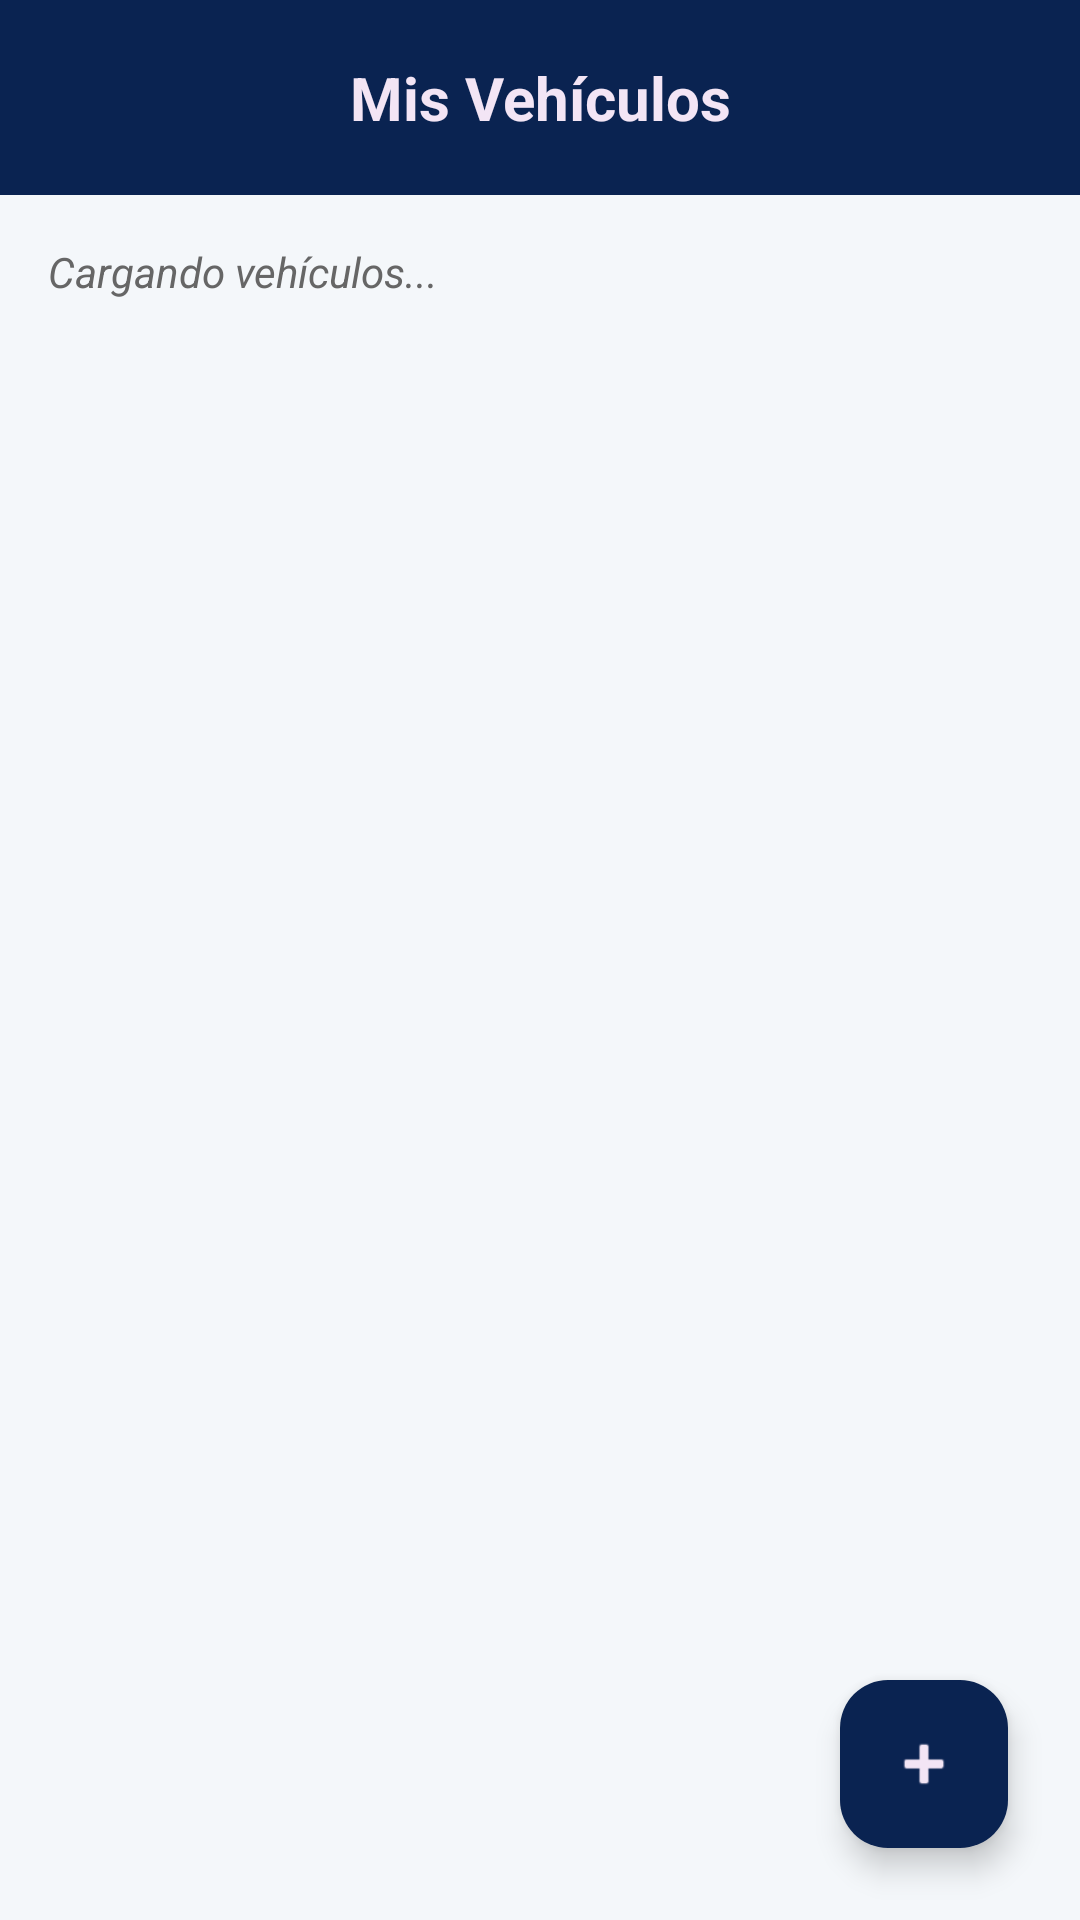

This screen was rendered from an Android layout file. Write that file and the resources it references.
<!-- AndroidManifest.xml: application theme Theme.Vehitrack -->
<!-- res/layout/activity_mis_vehiculos.xml -->
<?xml version="1.0" encoding="utf-8"?>
<androidx.constraintlayout.widget.ConstraintLayout
    xmlns:android="http://schemas.android.com/apk/res/android"
    xmlns:app="http://schemas.android.com/apk/res-auto"
    xmlns:tools="http://schemas.android.com/tools"
    android:layout_width="match_parent"
    android:layout_height="match_parent"
    android:background="#F4F7FA">

    <androidx.constraintlayout.widget.ConstraintLayout
        android:id="@+id/toolbar_vehiculos"
        android:layout_width="match_parent"
        android:layout_height="65dp"
        android:background="#0A2351"
        app:layout_constraintTop_toTopOf="parent">

        <ImageButton
            android:id="@+id/btnBack"
            android:layout_width="wrap_content"
            android:layout_height="wrap_content"
            android:background="?attr/selectableItemBackgroundBorderless"
            android:padding="16dp"
            android:src="@drawable/ic_arrow_back_white"
            app:layout_constraintBottom_toBottomOf="parent"
            app:layout_constraintStart_toStartOf="parent"
            app:layout_constraintTop_toTopOf="parent" />

        <TextView
            android:layout_width="wrap_content"
            android:layout_height="wrap_content"
            android:text="Mis Vehículos"
            android:textColor="@color/md_purple_50"
            android:textSize="20sp"
            android:textStyle="bold"
            app:layout_constraintBottom_toBottomOf="parent"
            app:layout_constraintEnd_toEndOf="parent"
            app:layout_constraintStart_toStartOf="parent"
            app:layout_constraintTop_toTopOf="parent" />
    </androidx.constraintlayout.widget.ConstraintLayout>

    <TextView
        android:id="@+id/tvContador"
        android:layout_width="wrap_content"
        android:layout_height="wrap_content"
        android:layout_margin="16dp"
        android:text="Cargando vehículos..."
        android:textColor="#666666"
        android:textStyle="italic"
        app:layout_constraintTop_toBottomOf="@id/toolbar_vehiculos"
        app:layout_constraintStart_toStartOf="parent" />

    <androidx.recyclerview.widget.RecyclerView
        android:id="@+id/rvListaCompleta"
        android:layout_width="match_parent"
        android:layout_height="0dp"
        android:layout_marginTop="8dp"
        app:layout_constraintBottom_toBottomOf="parent"
        app:layout_constraintTop_toBottomOf="@id/tvContador"
        tools:listitem="@layout/item_vehiculo" />

    <com.google.android.material.floatingactionbutton.FloatingActionButton
        android:id="@+id/fabNuevoDesdeLista"
        android:layout_width="wrap_content"
        android:layout_height="wrap_content"
        android:layout_margin="24dp"
        android:src="@android:drawable/ic_input_add"
        app:backgroundTint="#0A2351"
        app:tint="@color/md_purple_50"
        app:layout_constraintBottom_toBottomOf="parent"
        app:layout_constraintEnd_toEndOf="parent" />

</androidx.constraintlayout.widget.ConstraintLayout>
<!-- res/layout/item_vehiculo.xml (included above) -->
<?xml version="1.0" encoding="utf-8"?>
<androidx.cardview.widget.CardView xmlns:android="http://schemas.android.com/apk/res/android"
    xmlns:app="http://schemas.android.com/apk/res-auto"
    android:layout_width="match_parent"
    android:layout_height="wrap_content"
    android:layout_marginHorizontal="16dp"
    android:layout_marginVertical="8dp"
    app:cardCornerRadius="12dp"
    app:cardElevation="4dp">

    <LinearLayout
        android:layout_width="match_parent"
        android:layout_height="wrap_content"
        android:orientation="horizontal"
        android:padding="16dp"
        android:gravity="center_vertical">

        <ImageView
            android:id="@+id/imgVehiculoIcon"
            android:layout_width="50dp"
            android:layout_height="50dp"
            android:src="@drawable/ic_directions_car"
            app:tint="#0A2351" />

        <LinearLayout
            android:layout_width="0dp"
            android:layout_height="wrap_content"
            android:layout_weight="1"
            android:orientation="vertical"
            android:layout_marginStart="16dp">

            <TextView
                android:id="@+id/txtMarcaModelo"
                android:layout_width="wrap_content"
                android:layout_height="wrap_content"
                android:text="Yamaha MT-03"
                android:textSize="18sp"
                android:textStyle="bold"
                android:textColor="#333333" />

            <TextView
                android:id="@+id/txtPlaca"
                android:layout_width="wrap_content"
                android:layout_height="wrap_content"
                android:text="Placa: ABC-123"
                android:textColor="#666666" />
        </LinearLayout>

        <TextView
            android:id="@+id/txtTipo"
            android:layout_width="wrap_content"
            android:layout_height="wrap_content"
            android:text="Moto"
            android:background="#E3F2FD"
            android:textColor="#0A2351"
            android:padding="6dp"
            android:textSize="12sp"
            android:textStyle="bold" />
    </LinearLayout>
</androidx.cardview.widget.CardView>
<!-- resources referenced by this layout -->
<resources>
  <color name="md_purple_50">#f3e5f5</color>
  <!-- drawable ic_directions_car (drawable) -->
  <vector xmlns:android="http://schemas.android.com/apk/res/android" android:height="24dp" android:tint="#000000" android:viewportHeight="960" android:viewportWidth="960" android:width="24dp">
        
      <path android:fillColor="@android:color/white" android:pathData="M440,880L440,760L160,760L160,680L800,680L800,760L520,760L520,880L440,880ZM388.5,448.5Q400,437 400,420Q400,403 388.5,391.5Q377,380 360,380Q343,380 331.5,391.5Q320,403 320,420Q320,437 331.5,448.5Q343,460 360,460Q377,460 388.5,448.5ZM628.5,448.5Q640,437 640,420Q640,403 628.5,391.5Q617,380 600,380Q583,380 571.5,391.5Q560,403 560,420Q560,437 571.5,448.5Q583,460 600,460Q617,460 628.5,448.5ZM200,344L266,152Q271,138 282.5,129Q294,120 308,120L652,120Q666,120 677.5,129Q689,138 694,152L760,344L760,608Q760,622 751,631Q742,640 728,640L712,640Q698,640 689,631Q680,622 680,608L680,560L280,560L280,608Q280,622 271,631Q262,640 248,640L232,640Q218,640 209,631Q200,622 200,608L200,344ZM306,280L654,280L626,200L334,200L306,280ZM280,360L280,360L280,480L280,480L280,360ZM280,480L680,480L680,360L280,360L280,480Z"/>
      
  </vector>
  <style name="Theme.Vehitrack" parent="Base.Theme.Vehitrack" />
  <style name="Base.Theme.Vehitrack" parent="Theme.Material3.DayNight.NoActionBar">
          
          
      </style>
</resources>
